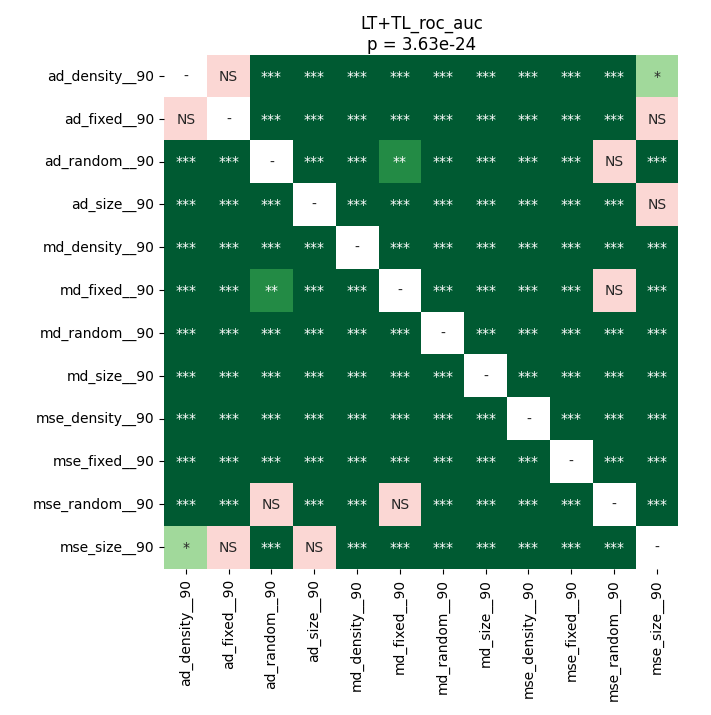

The file beside this chart, header and first rows:
	ad_density__90	ad_fixed__90	ad_random__90	ad_size__90	md_density__90	md_fixed__90	md_random__90	md_size__90	mse_density__90	mse_fixed__90	mse_random__90	mse_size__90
ad_density__90	1.0	0.3484	0.0006486	0.0002563	3.9493336397058826e-05	0.0003534	3.9493336397058826e-05	3.9493336397058826e-05	3.9493336397058826e-05	3.9493336397058826e-05	0.000114	0.04794
ad_fixed__90	0.3484	1.0	3.9493336397058826e-05	3.9493336397058826e-05	3.9493336397058826e-05	3.9493336397058826e-05	3.9493336397058826e-05	3.9493336397058826e-05	3.9493336397058826e-05	3.9493336397058826e-05	3.9493336397058826e-05	0.1988
ad_random__90	0.0006486	3.9493336397058826e-05	1.0	3.9493336397058826e-05	3.9493336397058826e-05	0.001443	3.9493336397058826e-05	3.9493336397058826e-05	3.9493336397058826e-05	3.9493336397058826e-05	0.3275	3.9493336397058826e-05
ad_size__90	0.0002563	3.9493336397058826e-05	3.9493336397058826e-05	1.0	3.9493336397058826e-05	3.9493336397058826e-05	3.9493336397058826e-05	3.9493336397058826e-05	3.9493336397058826e-05	3.9493336397058826e-05	3.9493336397058826e-05	0.06962
md_density__90	3.9493336397058826e-05	3.9493336397058826e-05	3.9493336397058826e-05	3.9493336397058826e-05	1.0	3.9493336397058826e-05	0.0001865	3.9493336397058826e-05	3.9493336397058826e-05	3.9493336397058826e-05	3.9493336397058826e-05	3.9493336397058826e-05
md_fixed__90	0.0003534	3.9493336397058826e-05	0.001443	3.9493336397058826e-05	3.9493336397058826e-05	1.0	3.9493336397058826e-05	3.9493336397058826e-05	0.0004862	3.9493336397058826e-05	0.1666	0.0003534
md_random__90	3.9493336397058826e-05	3.9493336397058826e-05	3.9493336397058826e-05	3.9493336397058826e-05	0.0001865	3.9493336397058826e-05	1.0	0.000114	3.9493336397058826e-05	3.9493336397058826e-05	3.9493336397058826e-05	3.9493336397058826e-05
md_size__90	3.9493336397058826e-05	3.9493336397058826e-05	3.9493336397058826e-05	3.9493336397058826e-05	3.9493336397058826e-05	3.9493336397058826e-05	0.000114	1.0	3.9493336397058826e-05	3.9493336397058826e-05	3.9493336397058826e-05	3.9493336397058826e-05
mse_density__90	3.9493336397058826e-05	3.9493336397058826e-05	3.9493336397058826e-05	3.9493336397058826e-05	3.9493336397058826e-05	0.0004862	3.9493336397058826e-05	3.9493336397058826e-05	1.0	3.9493336397058826e-05	3.9493336397058826e-05	3.9493336397058826e-05
mse_fixed__90	3.9493336397058826e-05	3.9493336397058826e-05	3.9493336397058826e-05	3.9493336397058826e-05	3.9493336397058826e-05	3.9493336397058826e-05	3.9493336397058826e-05	3.9493336397058826e-05	3.9493336397058826e-05	1.0	3.9493336397058826e-05	3.9493336397058826e-05
mse_random__90	0.000114	3.9493336397058826e-05	0.3275	3.9493336397058826e-05	3.9493336397058826e-05	0.1666	3.9493336397058826e-05	3.9493336397058826e-05	3.9493336397058826e-05	3.9493336397058826e-05	1.0	3.9493336397058826e-05
mse_size__90	0.04794	0.1988	3.9493336397058826e-05	0.06962	3.9493336397058826e-05	0.0003534	3.9493336397058826e-05	3.9493336397058826e-05	3.9493336397058826e-05	3.9493336397058826e-05	3.9493336397058826e-05	1.0
